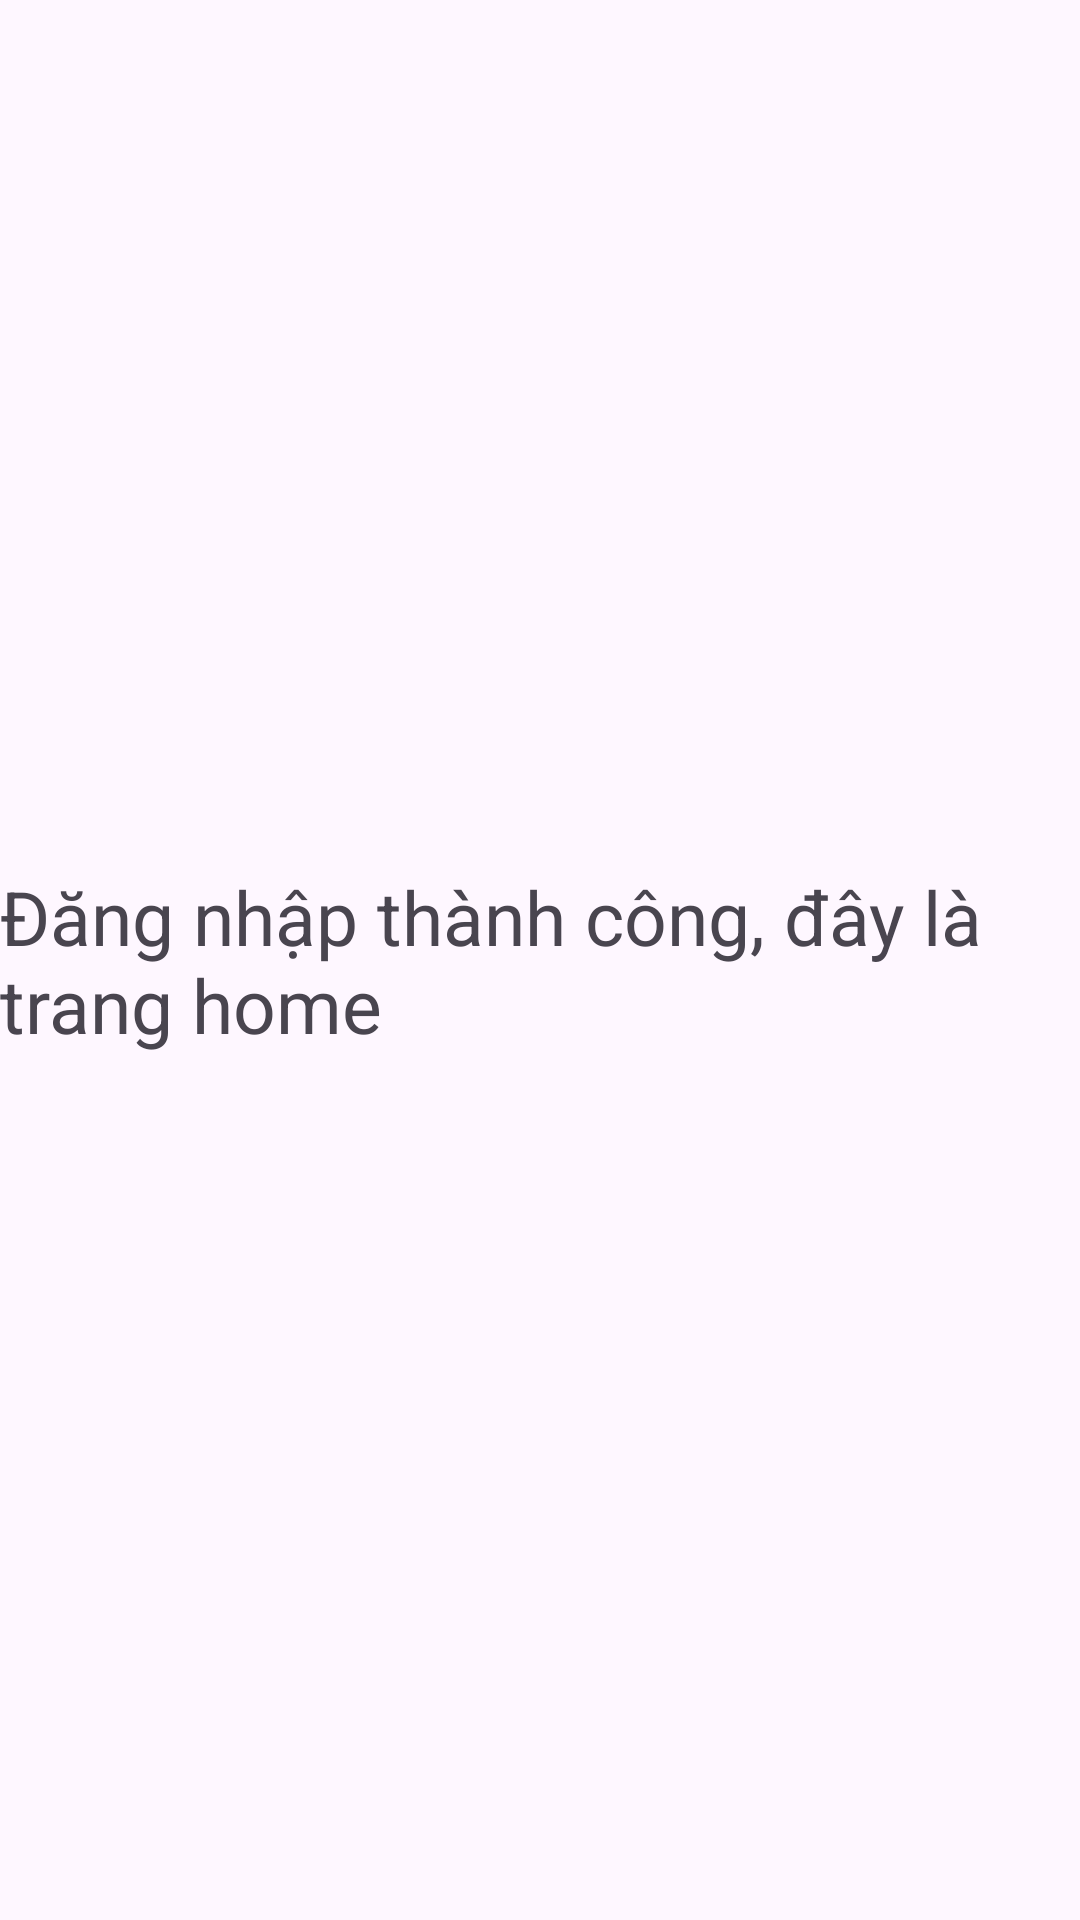

Here is an Android app screen rendered from its layout file. Give the layout XML and the strings, colors and styles it references.
<!-- AndroidManifest.xml: application theme Theme.AppNote_SQLite -->
<!-- res/layout/activity_home.xml -->
<?xml version="1.0" encoding="utf-8"?>
<androidx.constraintlayout.widget.ConstraintLayout xmlns:android="http://schemas.android.com/apk/res/android"
    xmlns:app="http://schemas.android.com/apk/res-auto"
    xmlns:tools="http://schemas.android.com/tools"
    android:id="@+id/main"
    android:layout_width="match_parent"
    android:layout_height="match_parent"
    tools:context=".ui.HomeActivity">

    <TextView
        android:id="@+id/textView2"
        android:textSize="25sp"
        android:layout_width="wrap_content"
        android:layout_height="wrap_content"
        android:text="Đăng nhập thành công, đây là trang home"
        app:layout_constraintBottom_toBottomOf="parent"
        app:layout_constraintEnd_toEndOf="parent"
        app:layout_constraintStart_toStartOf="parent"
        app:layout_constraintTop_toTopOf="parent" />
</androidx.constraintlayout.widget.ConstraintLayout>
<!-- resources referenced by this layout -->
<resources>
  <style name="Theme.AppNote_SQLite" parent="Base.Theme.AppNote_SQLite" />
  <style name="Base.Theme.AppNote_SQLite" parent="Theme.Material3.DayNight.NoActionBar">
          
          
      </style>
</resources>
